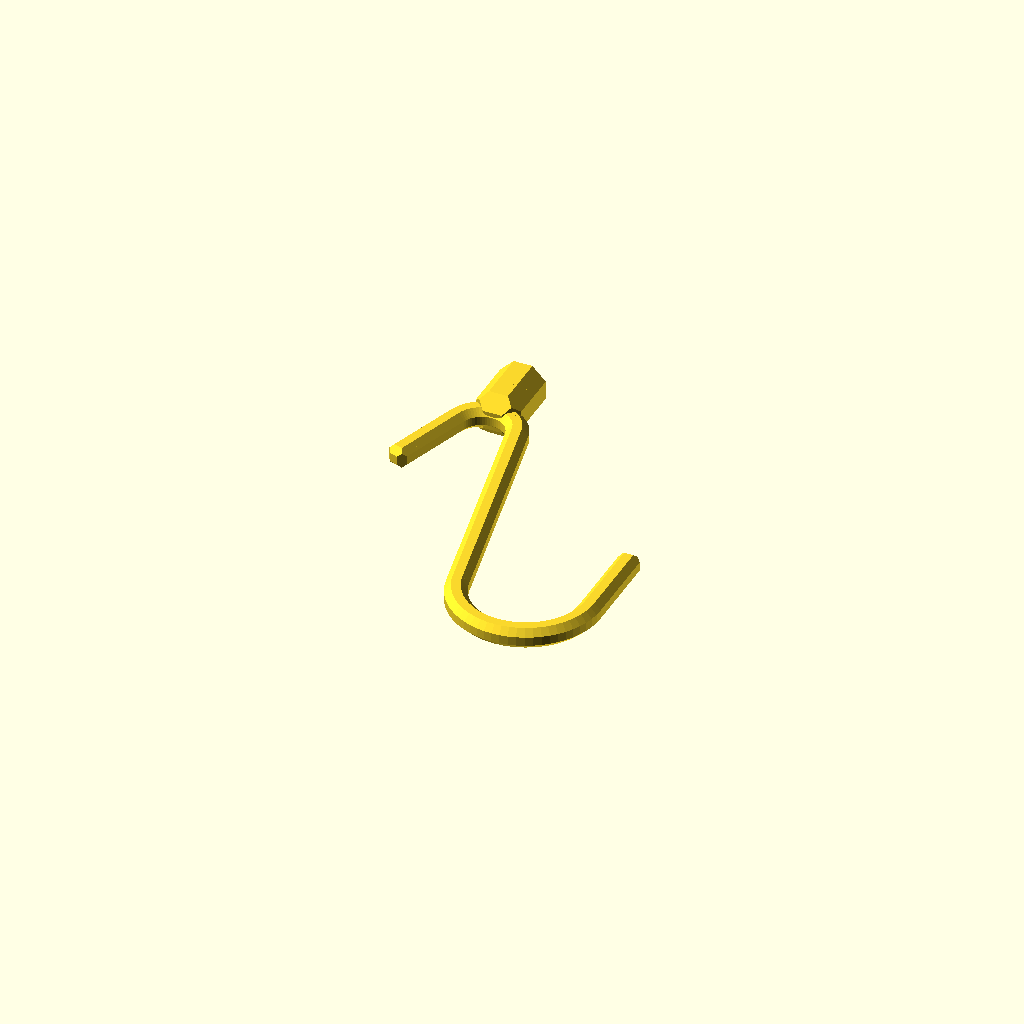
Cell 1: the model at its default parameters.
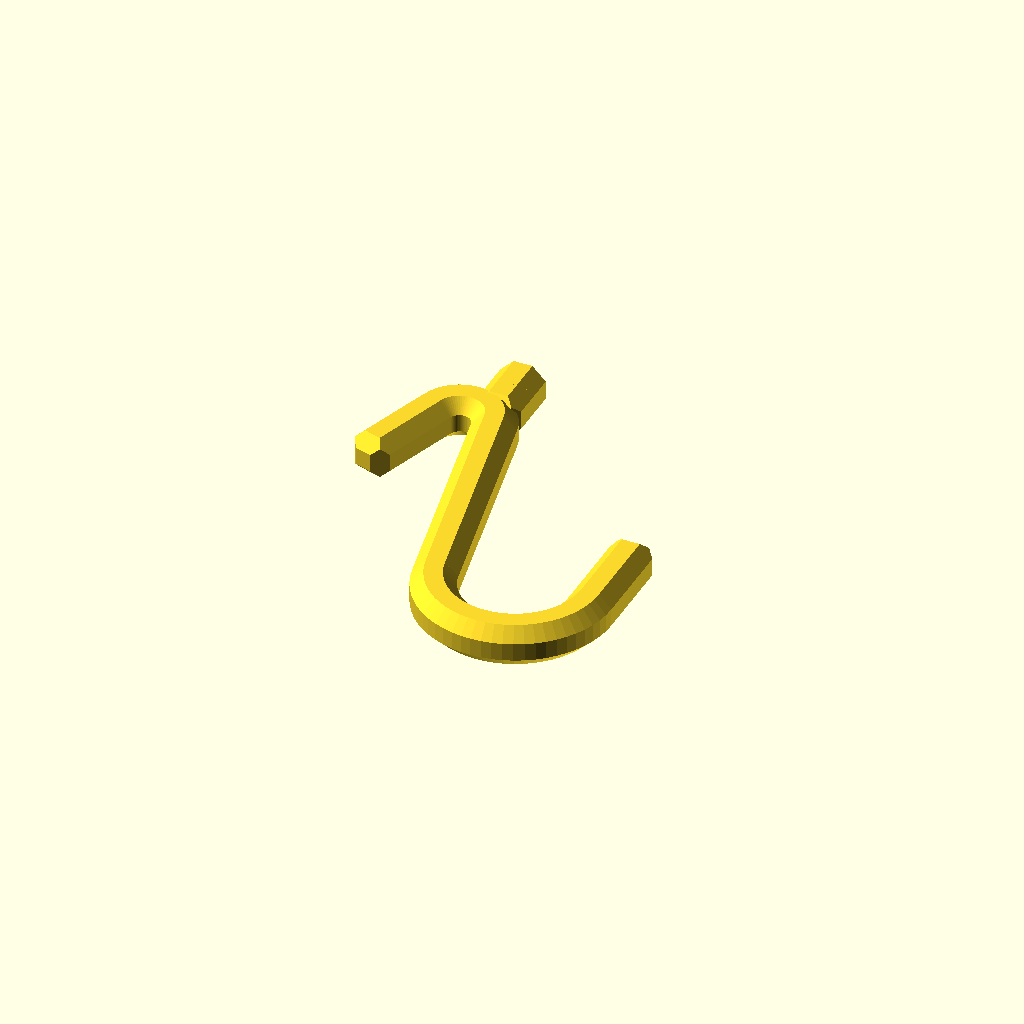
Cell 2 — r set to 6, the other parameters unchanged.
One fixed orthographic camera (rotation 55°, 0°, 25°; colour scheme Cornfield) for every cell.
The OpenSCAD source (curtain_puller.scad):
eps = 0.001;
r = 3;

module octagon(radius) {
  intersection_for(a = [0, 45])
    rotate([0, 0, a])
      square(2*radius, center=true);
}

module profile() {
  octagon(r);
}

module straight(l) {
  linear_extrude(l)
    profile();
  translate([0, 0, l])
    children();
}

module curve(r, a) {
  translate([-r, 0, 0])
    rotate([90, 0, 0])
      rotate_extrude(angle=a, $fn=60)
        translate([r, 0, 0])
          profile();
  translate([-r, 0, 0])
    rotate([0, -a, 0])
      translate([r, 0, 0])
        children();
}

module ball() {
  intersection_for(as = [
    [0, 0, 0],
    [0, 0, 45],
    [0, 45, 0],
    [45, 0, 0],
  ])
    rotate(as)
      cube(2*r, center=true);
  
  children();
}

module hook() {
  ball()
  straight(22)
  curve(25.4/2+r + 2, 168)
  straight(66)
  mirror([1, 0, 0])
  curve(9, 150)
  straight(20)
  ball();
}

ferrule_id = 9.65;
ferrule_wall = 3;
ferrule_length = 12;

module ferrule_exterior() {
  linear_extrude(ferrule_length)
    octagon((ferrule_id + ferrule_wall)/2);
  
  translate([0, 0, ferrule_length])
    intersection_for(as = [
      [0, 0, 0],
      [0, 0, 45],
      [0, 45, 0],
      [45, 0, 0],
    ])
      rotate(as)
        cube(ferrule_id + ferrule_wall, center=true);
}

module ferrule_interior() {
  translate([0, 0, -eps])
    linear_extrude(ferrule_length)
      octagon(ferrule_id/2);
}

module hook_plus_ferrule() {
  ferrule_offs = [-57.5, 0, -61.5];
  difference() {
    union() {
      hook();  
      translate(ferrule_offs)
        ferrule_exterior();
    }
    translate(ferrule_offs)
      ferrule_interior();
  }
}

module main() {
  rotate([90, 0, 0])
    hook_plus_ferrule();
}

main();
Parameter table extracted from the source (name, type, default, range or options):
eps: number, default 0.001
r: number, default 3
